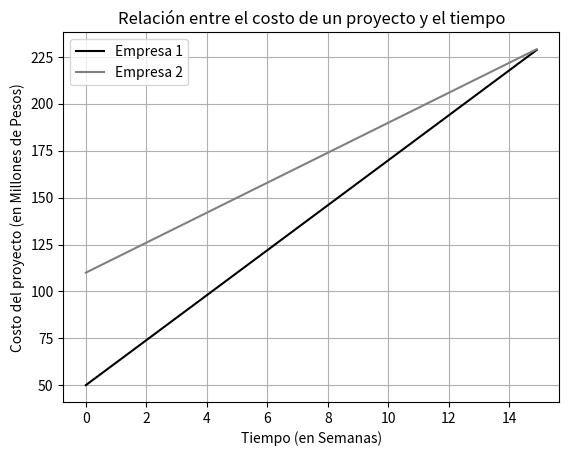

Reproduce this figure in Python.
# 1)
import numpy as np
import matplotlib.pyplot as plt
def C1(t):
    return 12*t + 50
def C2(t):
    return 8*t + 110

t = np.arange(0, 15, 0.1)
plt.plot(t, C1(t), color = "black", label = 'Empresa 1')
plt.plot(t, C2(t), color = "grey", label = 'Empresa 2')
plt.title('Relación entre el costo de un proyecto y el tiempo')
plt.ylabel('Costo del proyecto (en Millones de Pesos)')
plt.xlabel('Tiempo (en Semanas)')
plt.grid(True)
plt.legend()
plt.show()

# 2)
from scipy.optimize import fsolve
def C1(t):
    return 12*t + 50 - 155

xo = np.linspace(0, 100, 1)
solucion = fsolve(C1, xo)
print(f"Si se pagaron 155 millones de pesos en el proyecto en la empresa 1, pasaron {solucion[0]:.0f} semanas")

# 3)
print("Segun el grafico del ejercicio 1, combiene desarrollar el proyecto de la empresa 1 en la semana 0, ya que costara lo mínimo")
print("Y con el proyecto de la empresa 2 tambien combiene desarrollar el proyecto en la semana 0, ya que tambien su coste será el mínimo")